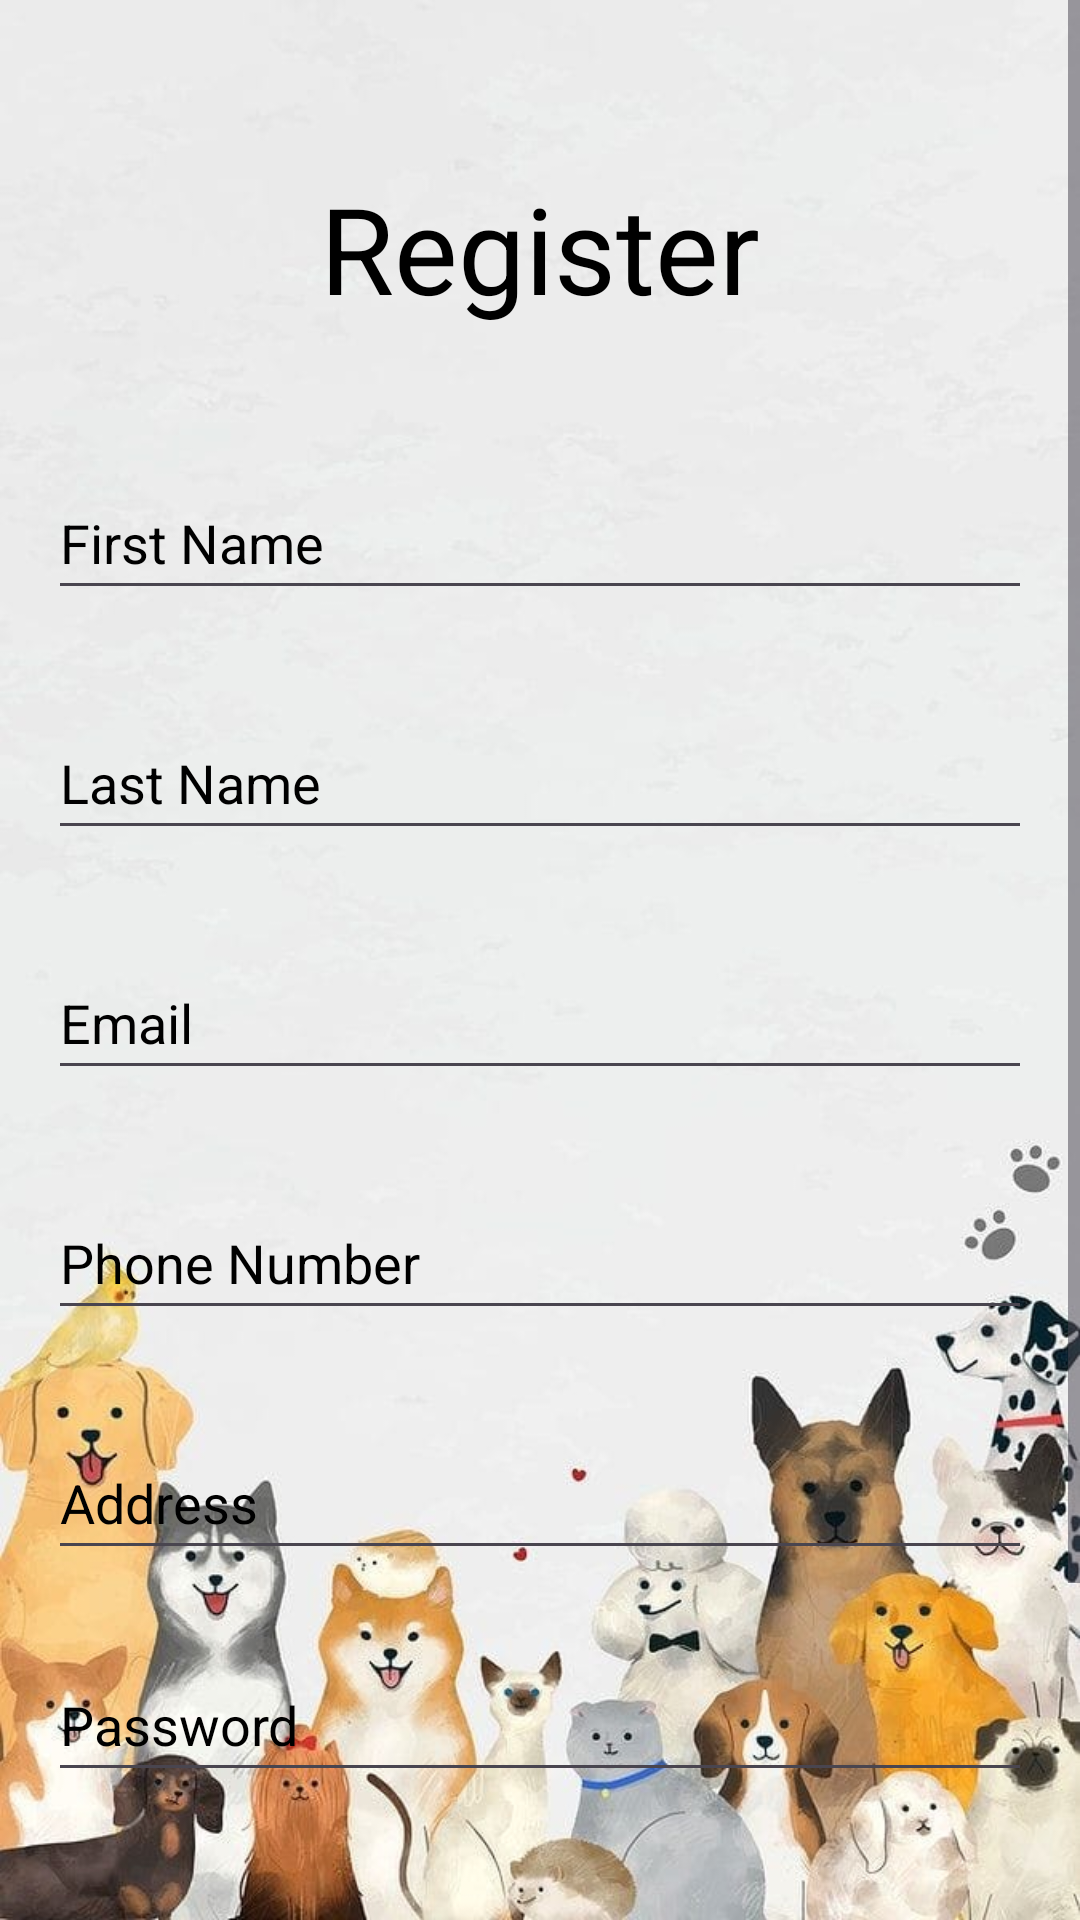

Android layout source for this screen:
<!-- AndroidManifest.xml: application theme Theme.WILApp -->
<!-- res/layout/fragment_register.xml -->
<?xml version="1.0" encoding="utf-8"?>
<ScrollView xmlns:android="http://schemas.android.com/apk/res/android"
    xmlns:app="http://schemas.android.com/apk/res-auto"
    xmlns:tools="http://schemas.android.com/tools"
    android:layout_width="match_parent"
    android:layout_height="match_parent"
    android:background="@drawable/wallpaper"
    tools:context=".RegisterFragment">

    <RelativeLayout
        android:layout_width="match_parent"
        android:layout_height="wrap_content"
        android:padding="16dp">

        <TextView
            android:id="@+id/registerHeading"
            android:layout_width="wrap_content"
            android:layout_height="wrap_content"
            android:text="Register"
            android:textSize="40sp"
            android:textColor="@color/black"
            android:layout_centerHorizontal="true"
            android:layout_marginTop="40dp"
            android:layout_marginBottom="30dp" />

        <EditText
            android:id="@+id/firstNameEditText"
            android:layout_width="match_parent"
            android:layout_height="wrap_content"
            android:layout_below="@+id/registerHeading"
            android:layout_marginTop="16dp"
            android:layout_marginBottom="16dp"
            android:hint="First Name"
            android:minHeight="48dp"
            android:textColor="@color/black"
            android:textColorHint="@color/black" />

        <EditText
            android:id="@+id/lastNameEditText"
            android:layout_width="match_parent"
            android:layout_height="wrap_content"
            android:layout_below="@+id/firstNameEditText"
            android:layout_marginTop="16dp"
            android:layout_marginBottom="16dp"
            android:hint="Last Name"
            android:minHeight="48dp"
            android:textColor="@color/black"
            android:textColorHint="@color/black" />

        <EditText
            android:id="@+id/emailEditText"
            android:layout_width="match_parent"
            android:layout_height="wrap_content"
            android:layout_below="@+id/lastNameEditText"
            android:layout_marginTop="16dp"
            android:layout_marginBottom="16dp"
            android:hint="Email"
            android:inputType="text"
            android:minHeight="48dp"
            android:textColor="@color/black"
            android:textColorHint="@color/black" />

        <EditText
            android:id="@+id/phoneNumberEditText"
            android:layout_width="match_parent"
            android:layout_height="wrap_content"
            android:layout_below="@+id/emailEditText"
            android:layout_marginTop="16dp"
            android:layout_marginBottom="16dp"
            android:hint="Phone Number"
            android:inputType="number"
            android:minHeight="48dp"
            android:textColor="@color/black"
            android:textColorHint="@color/black" />

        <EditText
            android:id="@+id/addressEditText"
            android:layout_width="match_parent"
            android:layout_height="wrap_content"
            android:layout_below="@+id/phoneNumberEditText"
            android:layout_marginTop="16dp"
            android:layout_marginBottom="10dp"
            android:hint="Address"
            android:minHeight="48dp"
            android:textColor="@color/black"
            android:textColorHint="@color/black" />

        <EditText
            android:id="@+id/passwordEditText"
            android:layout_width="match_parent"
            android:layout_height="wrap_content"
            android:layout_below="@+id/addressEditText"
            android:layout_marginTop="16dp"
            android:layout_marginBottom="10dp"
            android:hint="Password"
            android:inputType="textPassword"
            android:minHeight="48dp"
            android:textColor="@color/black"
            android:textColorHint="@color/black" />

        <Button
            android:id="@+id/registerButton"
            android:layout_width="match_parent"
            android:layout_height="wrap_content"
            android:layout_below="@+id/passwordEditText"
            android:layout_marginTop="32dp"
            android:layout_marginBottom="10dp"
            android:text="Register"
            android:backgroundTint="#0077FF"
            android:textColor="#FFFFFF" />

        <Button
            android:id="@+id/btnloginactivity"
            android:layout_width="match_parent"
            android:layout_height="wrap_content"
            android:layout_below="@+id/registerButton"
            android:layout_marginTop="5dp"
            android:layout_marginBottom="10dp"
            android:text="Already have an account? Login"
            android:backgroundTint="#0077FF"
            android:textColor="#FFFFFF" />
    </RelativeLayout>
</ScrollView>
<!-- resources referenced by this layout -->
<resources>
  <!-- drawable wallpaper: jpg bitmap (drawable, 56503 bytes) -->
  <style name="Theme.WILApp" parent="Base.Theme.WILApp" />
  <style name="Base.Theme.WILApp" parent="Theme.Material3.DayNight.NoActionBar">
          
          
      </style>
  <!-- not gathered from this repository: default colours our renderer supplied (Android Studio template values) -->
  <color name="black">#FF000000</color>
</resources>
